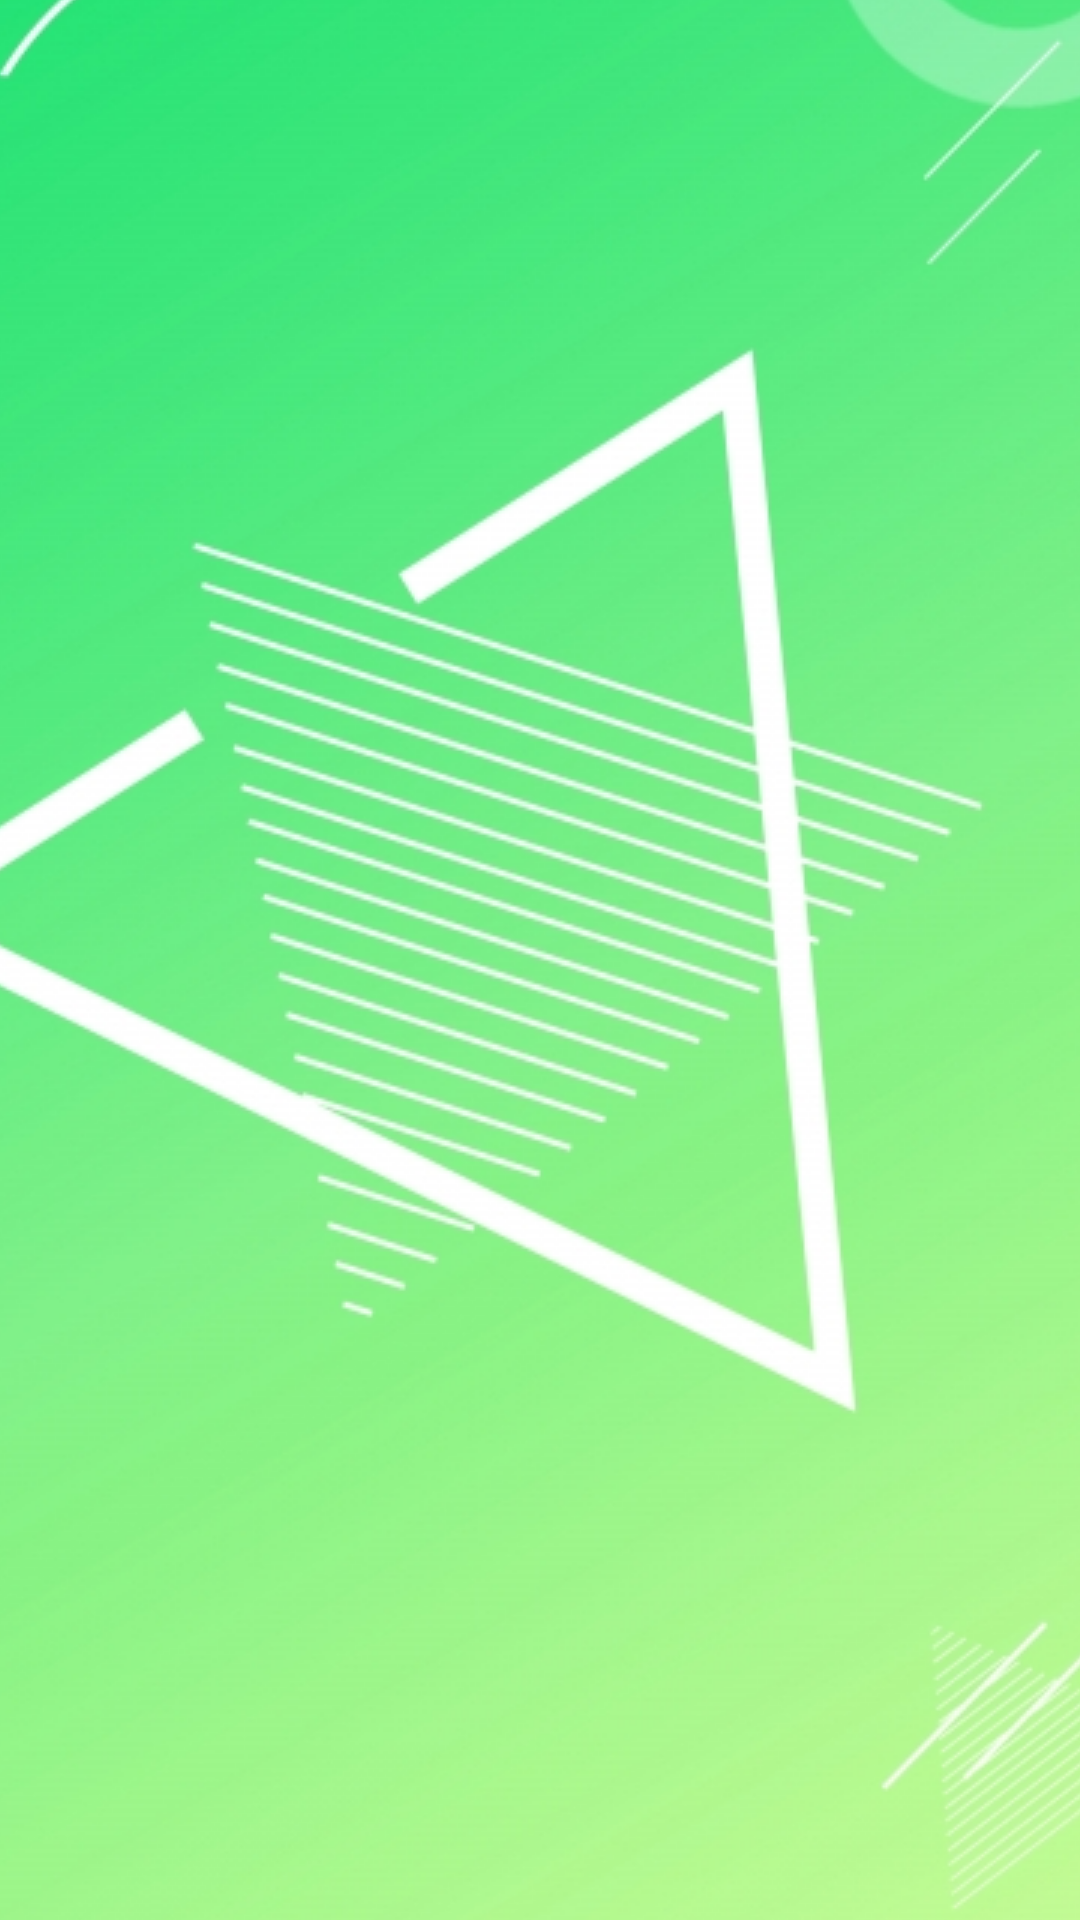

Here is an Android app screen rendered from its layout file. Give the layout XML and the strings, colors and styles it references.
<!-- AndroidManifest.xml: activity theme SplashScreenTheme -->
<!-- res/layout/activity_splash_screen.xml -->
<?xml version="1.0" encoding="utf-8"?>
<FrameLayout xmlns:android="http://schemas.android.com/apk/res/android"
    android:orientation="vertical" android:layout_width="match_parent"
    android:layout_height="match_parent">
</FrameLayout>
<!-- resources referenced by this layout -->
<resources>
  <style name="SplashScreenTheme" parent="Theme.AppCompat.Light.DarkActionBar">
          <item name="android:windowBackground"> @drawable/splash</item>
      </style>
  <!-- drawable splash (drawable) -->
  <?xml version="1.0" encoding="utf-8"?>
  <layer-list xmlns:android="http://schemas.android.com/apk/res/android"
      android:opacity="opaque">
      <item>
          <bitmap
              android:gravity="center"
  
              android:src="@drawable/splash_screen"/>
      </item>
  </layer-list>
  <!-- drawable splash_screen: jpg bitmap (drawable, 263456 bytes) -->
</resources>
